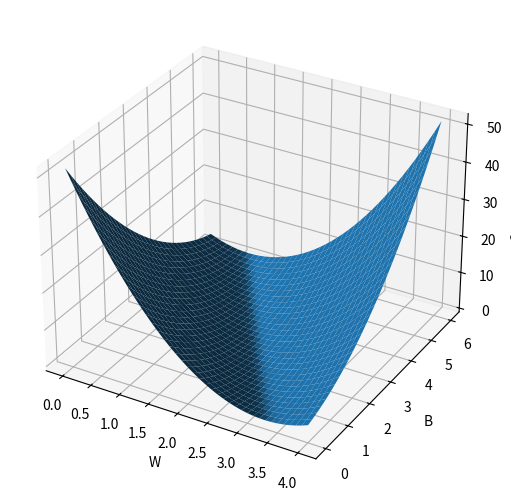

Write the Python code that produced this figure.
import numpy as np
import matplotlib.pyplot as plt
from mpl_toolkits.mplot3d import Axes3D




# y=w*x+b
# 此处设为 y = 2 * x + 3
x_data = [1.0, 2.0, 3.0]
y_data = [5.0, 7.0, 9.0]


def forward(x):
    return w * x + b


def loss(x, y):  # MSE
    y_pred = forward(x)
    return (y - y_pred) ** 2


mse_list = []  # 对应w权重的MSE
W = np.arange(0.0, 4.1, 0.1)
B = np.arange(0.0, 6.1, 0.1)
[w, b] = np.meshgrid(W, B)  # [X,Y]=np.meshgrid(x,y) 函数用两个坐标轴上的点在平面上画网格。

l_sum = 0
for x_val, y_val in zip(x_data, y_data):
    y_pre_val = forward(x_val)
    print(y_pre_val)
    loss_val = loss(x_val, y_val)
    l_sum += loss_val

fig = plt.figure()
ax = fig.add_axes(Axes3D(fig))  # Axes3D是mpl_toolkits.mplot3d中的一个绘图函数
ax.plot_surface(w, b, l_sum / 3)  # 画曲面图---Axes3D.plot_surface(X, Y, Z)
ax.set_xlabel("W")
ax.set_ylabel("B")
ax.set_zlabel("Cost Value")
plt.show()